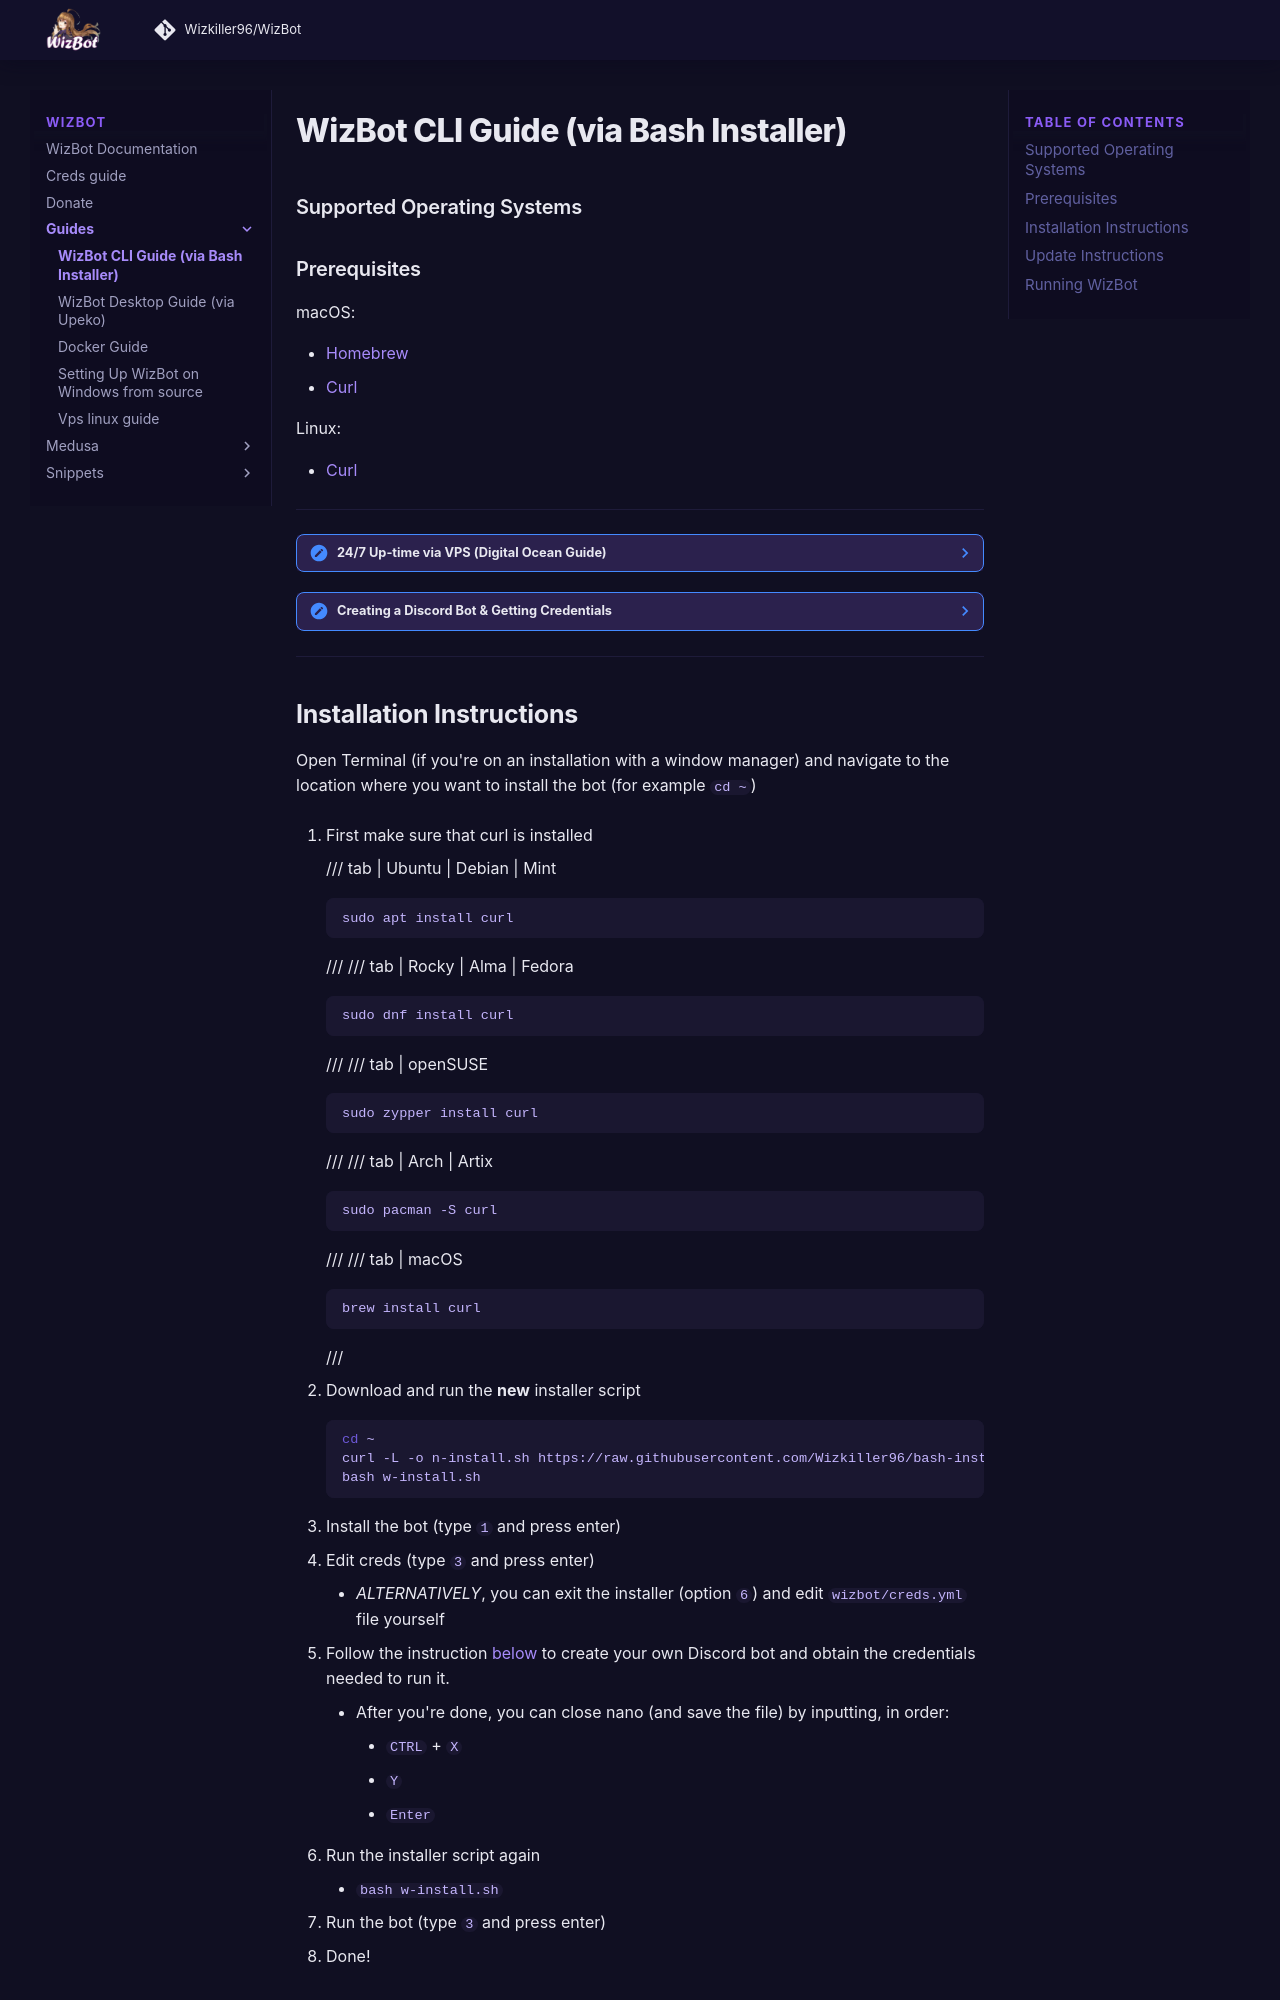

repository: Wizkiller96/WizBot · page: guides/cli-guide/index.html · generator: mkdocs

# WizBot CLI Guide (via Bash Installer)

### Supported Operating Systems

--8<-- "md/snippets/supported-platforms.md:linux"
--8<-- "md/snippets/supported-platforms.md:macos"

### Prerequisites

macOS:

- [Homebrew](https://brew.sh/)
- [Curl](#__tabbed_1_5)

Linux:

- [Curl](#__tabbed_1_1)

---

??? note "24/7 Up-time via VPS (Digital Ocean Guide)"
    --8<-- "md/guides/vps-linux-guide.md"

??? note "Creating a Discord Bot & Getting Credentials"
    --8<-- "md/creds-guide.md"

---

## Installation Instructions

Open Terminal (if you're on an installation with a window manager) and navigate to the location where you want to install the bot (for example `cd ~`)

1. First make sure that curl is installed

    /// tab | Ubuntu | Debian | Mint

    ```bash
    sudo apt install curl
    ```

    ///
    /// tab | Rocky | Alma | Fedora

    ```bash
    sudo dnf install curl
    ```

    ///
    /// tab | openSUSE

    ```bash
    sudo zypper install curl
    ```

    ///
    /// tab | Arch | Artix

    ```bash
    sudo pacman -S curl
    ```

    ///
    /// tab | macOS

    ```bash
    brew install curl
    ```

    ///

2. Download and run the **new** installer script
    ``` sh
    cd ~
    curl -L -o n-install.sh https://raw.githubusercontent.com/Wizkiller96/bash-installer/refs/heads/v6/w-install.sh
    bash w-install.sh
    ```
3. Install the bot (type `1` and press enter)
4. Edit creds (type `3` and press enter)
    - *ALTERNATIVELY*, you can exit the installer (option `6`) and edit `wizbot/creds.yml` file yourself
5. Follow the instruction [below](#creating-your-own-discord-bot) to create your own Discord bot and obtain the credentials needed to run it.
    - After you're done, you can close nano (and save the file) by inputting, in order:
        - `CTRL` + `X`
        - `Y`
        - `Enter`
6. Run the installer script again
    - `bash w-install.sh`
7. Run the bot (type `3` and press enter)
8. Done!

## Update Instructions

1. ⚠ Stop the bot ⚠
2. Navigate to your bot's folder, we'll use home directory as an example
    - `cd ~`
3. Simply re-install the bot with a newer version by running the installer script
    - `curl -L -o w-install.sh https://raw.githubusercontent.com/Wizkiller96/bash-installer/refs/heads/v6/w-install.sh && bash w-install.sh`
4. Select option 1, and select a NEWER version
